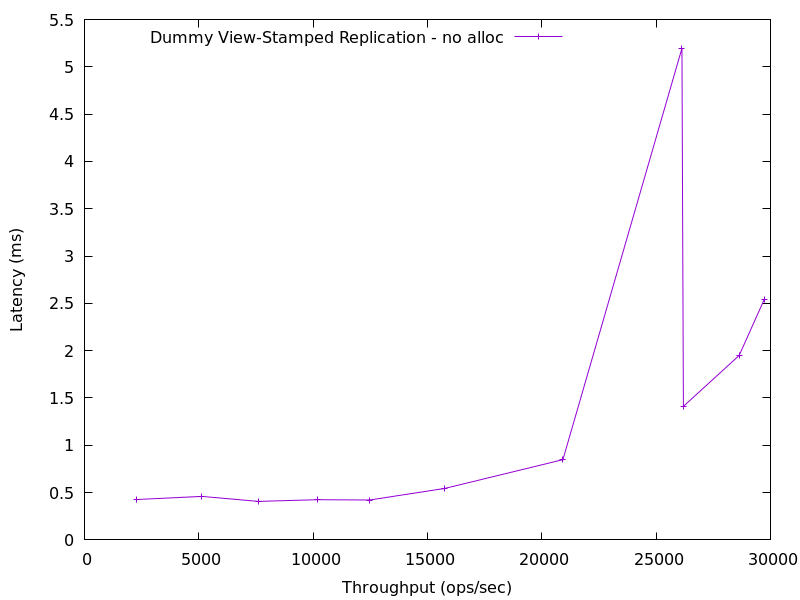

Data behind this chart, as committed beside it:
2276.6630984095423, 0.4270898
5126, 0.4596
7607, 0.4068
10195, 0.4248
12473, 0.4216
15759, 0.5442
20923, 0.8484
26129, 5.195
26193, 1.412
28631, 1.949
29721, 2.538
